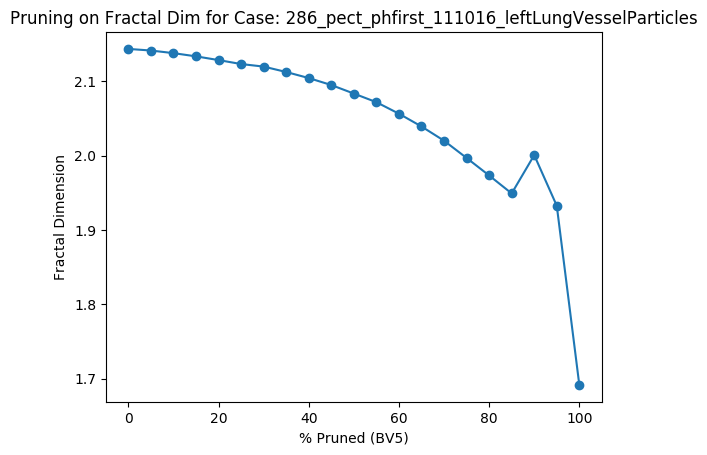

The table this chart was drawn from, first rows:
Percent Threshold (BV5), Fractal Dimension
0, 2.144
5, 2.142
10, 2.138
15, 2.134
20, 2.129
25, 2.123
30, 2.12
35, 2.113
40, 2.104
45, 2.095
50, 2.084
55, 2.072
60, 2.057
65, 2.039
70, 2.02
75, 1.997
80, 1.973
85, 1.949
90, 2.001
95, 1.933
100, 1.692
